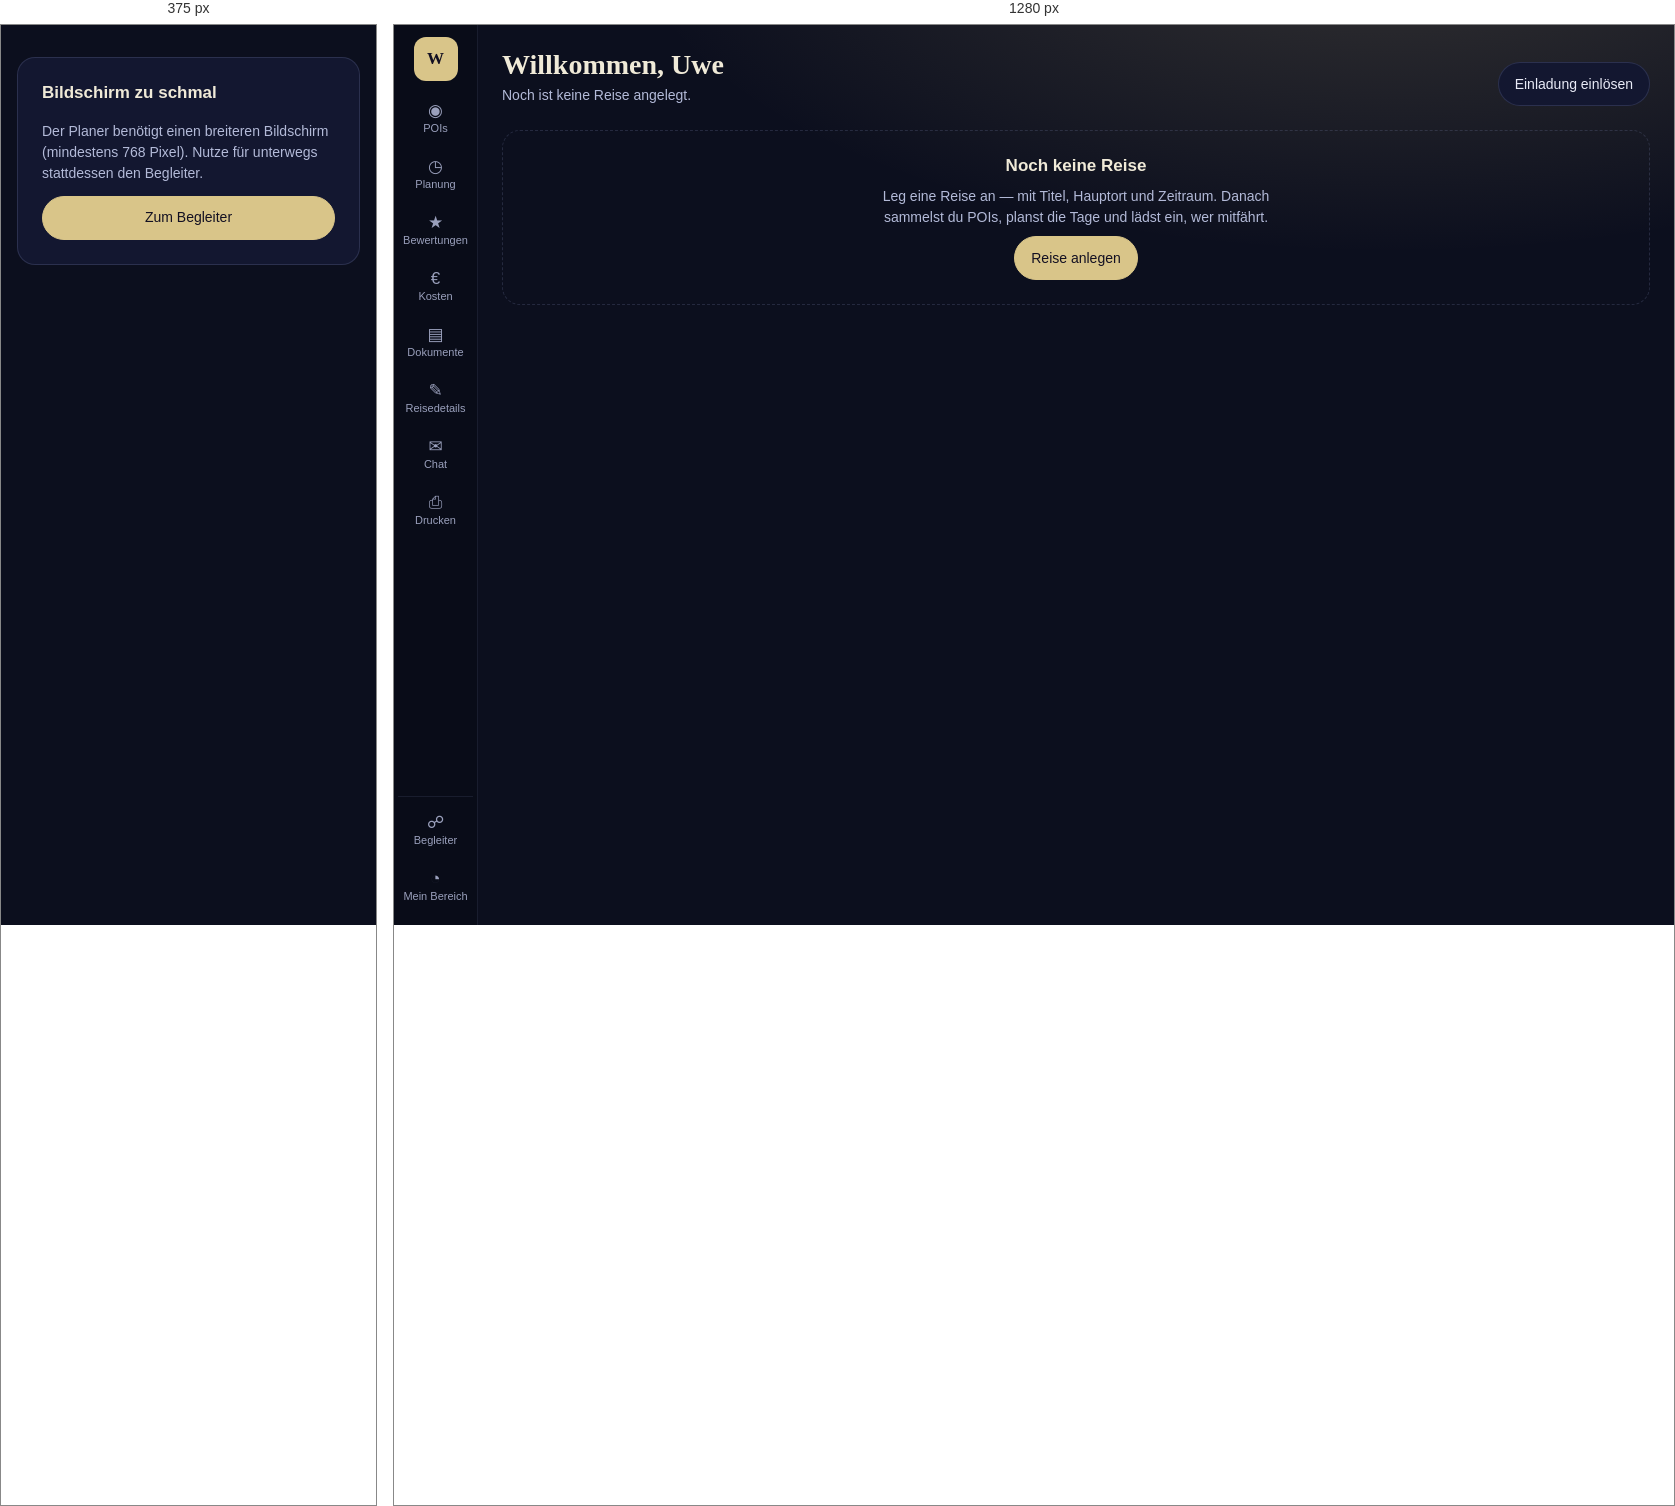
Rendered at 375 px and 1280 px, left to right.

<!-- file: planer-keine-reise.html -->
<!doctype html>
<html lang="de">
  <head>
    <meta charset="utf-8" />
    <meta name="viewport" content="width=device-width, initial-scale=1" />
    <title>Planer · Keine Reise — Seiten-Mockup (wegfara)</title>
    <!--
      Seiten-Mockup (req-091). Diese Seite hat absichtlich KEIN eigenes CSS:
      alles kommt aus baukasten.css. Fehlt ein Baustein, wird er im Katalog
      ergänzt (app/plan/baukasten/, danach `npm run baukasten`) — nicht hier
      erfunden.

      Zu beurteilen bei 375, 768 und 1280 px. Unter 768 px läuft der Planer
      nicht (req-088): dort steht der Hinweis auf den Begleiter.
    -->
    <link rel="stylesheet" href="baukasten.css" />
  </head>
  <body class="seite ohneRand">
    <div class="planer">
      <nav class="leiste" aria-label="Bereiche">
        <span class="leistenMarke" aria-hidden="true">W</span>
        <a class="leistenEintrag" href="planer-pois.html">
          <span class="leistenSymbol" aria-hidden="true">◉</span>POIs
        </a>
        <a class="leistenEintrag" href="planer-planung.html">
          <span class="leistenSymbol" aria-hidden="true">◷</span>Planung
        </a>
        <a class="leistenEintrag" href="planer-bewertungen.html">
          <span class="leistenSymbol" aria-hidden="true">★</span>Bewertungen
        </a>
        <a class="leistenEintrag" href="planer-kosten.html">
          <span class="leistenSymbol" aria-hidden="true">€</span>Kosten
        </a>
        <a class="leistenEintrag" href="planer-dokumente.html">
          <span class="leistenSymbol" aria-hidden="true">▤</span>Dokumente
        </a>
        <a class="leistenEintrag" href="planer-reisedetails.html">
          <span class="leistenSymbol" aria-hidden="true">✎</span>Reisedetails
        </a>
        <a class="leistenEintrag" href="planer-chat.html">
          <span class="leistenSymbol" aria-hidden="true">✉</span>Chat
        </a>
        <a class="leistenEintrag" href="planer-drucken.html">
          <span class="leistenSymbol" aria-hidden="true">⎙</span>Drucken
        </a>
        <div class="leistenFuss">
          <a class="leistenEintrag" href="begleiter-plan.html">
            <span class="leistenSymbol" aria-hidden="true">☍</span>Begleiter
          </a>
          <a class="leistenEintrag" href="mein-bereich.html">
            <span class="leistenSymbol" aria-hidden="true">◔</span>Mein Bereich
          </a>
        </div>
      </nav>

      <main class="planerInhalt">
        <header class="seitenKopf">
          <div>
            <h1 class="seitenTitel">Willkommen, Uwe</h1>
            <p class="seitenUntertitel">Noch ist keine Reise angelegt.</p>
          </div>
          <div class="reihe">
            <button type="button" class="knopf">Einladung einlösen</button>
          </div>
        </header>

        <div class="leer">
          <p class="leerTitel">Noch keine Reise</p>
          <p class="leerText">
            Leg eine Reise an — mit Titel, Hauptort und Zeitraum. Danach sammelst du
            POIs, planst die Tage und lädst ein, wer mitfährt.
          </p>
          <button type="button" class="knopfBetont">Reise anlegen</button>
        </div>
      </main>

    </div>

    <div class="schmalHinweis">
      <p class="kartenTitel">Bildschirm zu schmal</p>
      <p class="kartenText">
        Der Planer benötigt einen breiteren Bildschirm (mindestens 768 Pixel).
        Nutze für unterwegs stattdessen den Begleiter.
      </p>
      <a class="knopfBetont" href="begleiter-plan.html">Zum Begleiter</a>
    </div>

    <script src="pruef.js"></script>
  </body>
</html>


/* @media block from baukasten.css */
@media (max-width: 767px) {
  .planer {
    display: none;
  }

  .schmalHinweis {
    display: grid;
    gap: var(--abstand-m);
    max-width: 480px;
    margin: var(--abstand-xxl) var(--abstand-l);
    padding: var(--abstand-xl);
    border: 1px solid var(--bd);
    border-radius: var(--radius-xl);
    background: var(--card);
  }
}